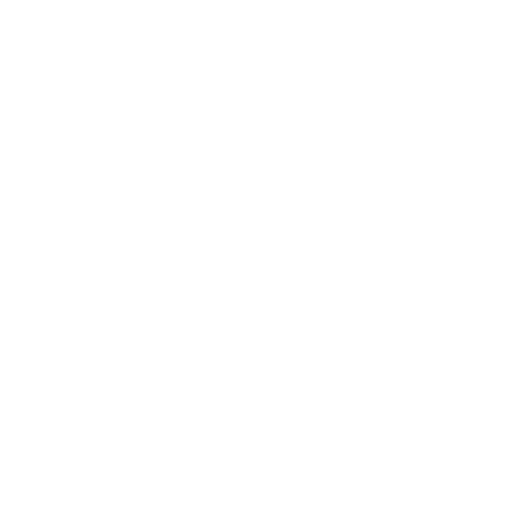
t = 0.00 s
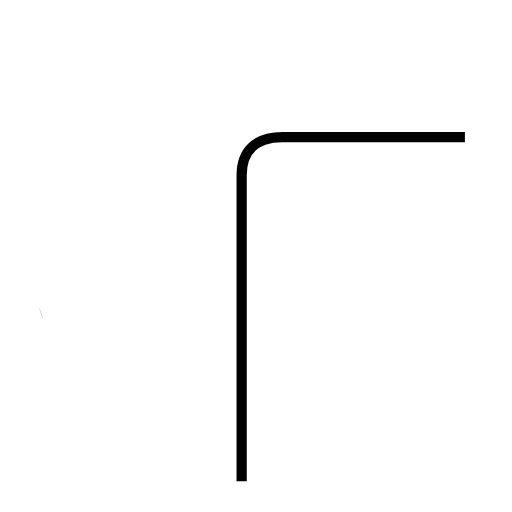
t = 1.62 s
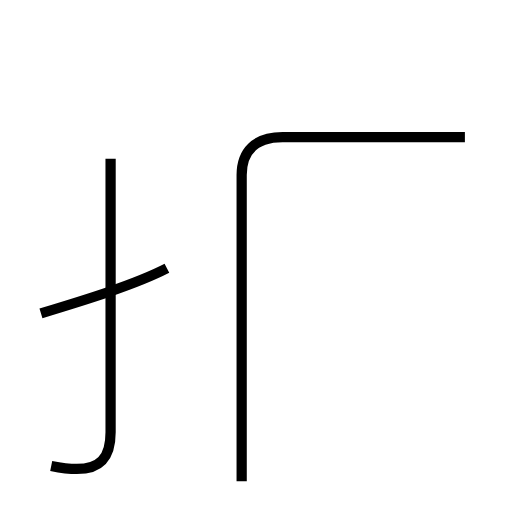
t = 3.06 s
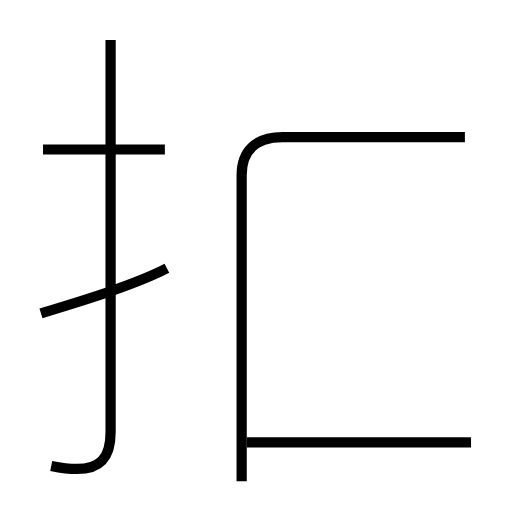
t = 4.42 s
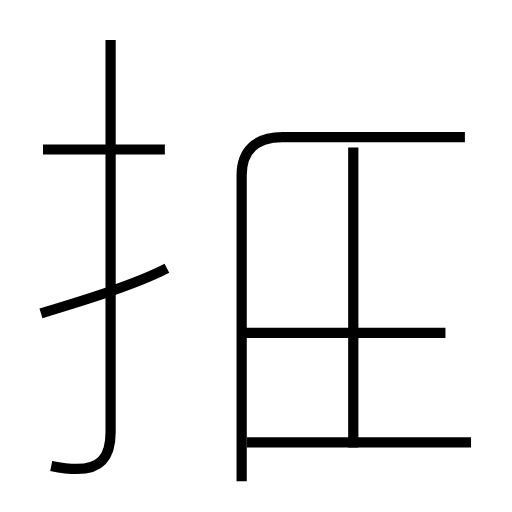
t = 5.90 s
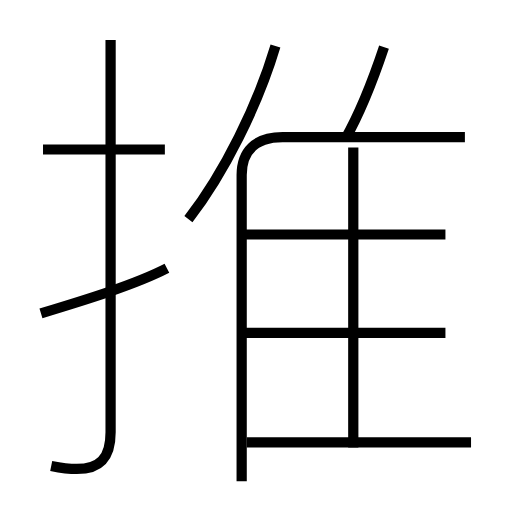
t = 7.37 s

The animated SVG that drew these frames (rendered in a browser with its animation timeline set to each time). Animation: 10 SMIL elements (animate=10); one cycle of 7.37 s.

<?xml version='1.0' encoding='utf-8'?>
<svg viewBox="0.0 -6.0 50.0 50.0" version="1.1" xmlns="http://www.w3.org/2000/svg"><rect x="-1000" y="-1000" width="2000" height="2000" stroke="white" fill="white" /><g style="fill:none;stroke:#000000;stroke-width:1"><path d="M 23.6 3.0 L 23.6 -26.9 C 23.6 -29.2 24.9 -30.6 27.6 -30.6 L 45.4 -30.6 " transform="translate(0.0 38.0)" stroke-dasharray="53.91824265441544" stroke-dashoffset="53.91824265441544"><animate attributeName="stroke-dashoffset" from="53.91824265441544" to="0" dur="1.617547279632463s" begin="0s" fill="freeze" /></path><path d="M 4.0 -13.4 C 8.3 -14.7 13.2 -16.2 16.3 -17.8 " transform="translate(0.0 38.0)" stroke-dasharray="13.078990904771175" stroke-dashoffset="13.078990904771175"><animate attributeName="stroke-dashoffset" from="13.078990904771175" to="0" dur="0.3923697271431352s" begin="1.617547279632463s" fill="freeze" /></path><path d="M 5.0 1.5 C 6.0 1.7 6.8 1.8 7.5 1.8 C 9.7 1.8 10.8 0.8 10.8 -1.8 L 10.8 -40.1 " transform="translate(0.0 38.0)" stroke-dasharray="46.47090716575752" stroke-dashoffset="46.47090716575752"><animate attributeName="stroke-dashoffset" from="46.47090716575752" to="0" dur="1.3941272149727255s" begin="2.0099170067755985s" fill="freeze" /></path><path d="M 46.0 -0.8 L 24.1 -0.8 " transform="translate(0.0 38.0)" stroke-dasharray="21.9" stroke-dashoffset="21.9"><animate attributeName="stroke-dashoffset" from="21.9" to="0" dur="0.6569999999999999s" begin="3.404044221748324s" fill="freeze" /></path><path d="M 16.1 -29.4 L 4.2 -29.4 " transform="translate(0.0 38.0)" stroke-dasharray="11.900000000000002" stroke-dashoffset="11.900000000000002"><animate attributeName="stroke-dashoffset" from="11.900000000000002" to="0" dur="0.35700000000000004s" begin="4.061044221748324s" fill="freeze" /></path><path d="M 43.5 -11.5 L 23.4 -11.5 " transform="translate(0.0 38.0)" stroke-dasharray="20.1" stroke-dashoffset="20.1"><animate attributeName="stroke-dashoffset" from="20.1" to="0" dur="0.603s" begin="4.418044221748324s" fill="freeze" /></path><path d="M 34.5 -0.3 L 34.5 -29.6 " transform="translate(0.0 38.0)" stroke-dasharray="29.3" stroke-dashoffset="29.3"><animate attributeName="stroke-dashoffset" from="29.3" to="0" dur="0.879s" begin="5.0210442217483235s" fill="freeze" /></path><path d="M 18.4 -22.6 C 21.9 -27.1 25.2 -33.8 26.9 -39.5 " transform="translate(0.0 38.0)" stroke-dasharray="19.01187766025635" stroke-dashoffset="19.01187766025635"><animate attributeName="stroke-dashoffset" from="19.01187766025635" to="0" dur="0.5703563298076905s" begin="5.900044221748324s" fill="freeze" /></path><path d="M 43.5 -21.1 L 23.4 -21.1 " transform="translate(0.0 38.0)" stroke-dasharray="20.1" stroke-dashoffset="20.1"><animate attributeName="stroke-dashoffset" from="20.1" to="0" dur="0.603s" begin="6.470400551556015s" fill="freeze" /></path><path d="M 33.7 -30.4 C 35.4 -33.4 36.5 -36.4 37.5 -39.4" transform="translate(0.0 38.0)" stroke-dasharray="9.78564719880216" stroke-dashoffset="9.78564719880216"><animate attributeName="stroke-dashoffset" from="9.78564719880216" to="0" dur="0.2935694159640648s" begin="7.0734005515560145s" fill="freeze" /></path></g></svg>
